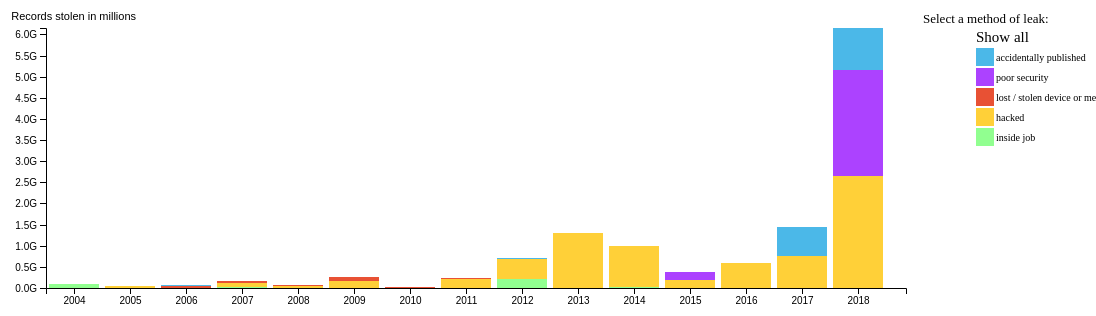
D3 v4 page, settled after 480 driven frames (8 s of simulated time); the page loaded 1 data file(s).


// ── vis.js
var margin = {
    top: 20,
    right: 40,
    bottom: 20,
    left: 50
},
    width = 1100 - margin.left - margin.right,
    height = 300 - margin.top - margin.bottom;

var xScale = d3.scaleBand()
    .rangeRound([0, width - 150])
    .padding(0.1)
    .align(0.1);

var yScale = d3.scaleLinear()
    .rangeRound([height, 0]);

var z = d3.scaleOrdinal()
    .range([ "#FFD038",  "#E85134","#AC42FF", "#4BB8E8", "#91FF90"]);

var stack = d3.stack() // The stack layout operates in an arbitrary two-dimensional x and y coordinate space

var format = d3.format(",d")

var organizationData = [];
var methodData = [];
var columns = [];
var methodSelected = "Show all";

function update(data, attrX, selected) {

    d3.select("#chart").html("")
    d3.select("#chart").selectAll("*").remove(); // remove the duplicated chart

    var svgChart = d3.select("#chart").append("svg")
        .attr("width", width + margin.left + margin.right)
        .attr("height", height + margin.top + margin.bottom)
        .append("g")
        .attr("transform", "translate(" + margin.left + "," + margin.top + ")");

    var xAxis = svgChart.append("g")
        .attr("class", "x label");

    var yAxis = svgChart.append("g")
        .attr("class", "y label");


    xScale.domain(data.map(function (d) { return d[attrX] }));
    yScale.domain([0, d3.max(data, function (d) {
        return d.total;
    })]);

    // do not understand
    var stackedData = stack
        .keys(data.columns.filter(function (d) {
            return selected === undefined ?
                true :
                selected.indexOf(d) != -1 ?
                    true :
                    false;
        }))
        .value(function (d, key) {
            return selected === undefined ?
                d[key] :
                selected.indexOf(key) != -1 ?
                    d[key] :
                    0;
        })(data);

    var bars = svgChart.selectAll(".serie")
        .data(stackedData, function (d) { return d.key; });

    var barsEnter = bars
        .enter()
        .append("g");

    bars.merge(barsEnter)
        .attr("class", "serie")
        .attr("fill", function (d) { return z(d.key); })
        .selectAll(".rect").data(function (d) { return d; }).enter().append("rect")
        .attr("x", function (d) { return xScale(d.data.year); })
        .attr("y", height)
        .attr("width", xScale.bandwidth())
        .attr("height", 0)
        .transition()
        .duration(1000)
        .attr("height", function (d) { return yScale(d[0]) - yScale(d[1]); })
        .attr("y", function (d) { return yScale(d[1]); });

    //Exit
    bars.exit().remove();


    xAxis
        .attr("class", "axis axis--x")
        .attr("transform", "translate(0," + height + ")")
        .call(d3.axisBottom(xScale))

    yAxis
        .attr("class", "axis axis--y")
        .call(d3.axisLeft(yScale).ticks(10, "s"));

    yAxis.append("text")
        .attr("x", 90)
        .attr("y", -8)
        .attr("fill", "#000")
        .style("font-size", "11px")
        .text("Records stolen in millions");

    var legend = svgChart.selectAll(".legend")
        .data(data.columns.reverse())
        .enter().append("g")
        .attr("class", "legend")
        .attr("transform", function (d, i) {
            return "translate(0," + i * 20 + ")";
        })

    svgChart.append("text")
        .attr("x", width - 133)
        .attr("y", -5)
        .style("font-size", "13px")
        .text("Select a method of leak:");

    legend.append("rect")
        .attr("x", width - 80)
        .attr("width", 18)
        .attr("height", 18)
        .on("click", function (d) {
            if (d === "Show all") {
                update(data, "year");
                methodSelected = "Show all";
            } else {
                update(data, "year", [d]);
                methodSelected = d;
            }
        })
        .attr("fill", function (d) {
            if (d === "Show all") {
                return "white";
            } else return z(d);
        });

    legend.append("text")
        .attr("x", function (d) {
            if (d === "Show all") return width - 80
            else return width - 60;
        })
        .attr("y", 9)
        .attr("dy", ".35em")
        .style("font-size", function (d, i) {
            if (d === "Show all") {
                return "15px";
            } else return "10px";
        })
        .on("click", function (d) {
            if (d === "Show all") {
                update(data, "year");
                methodSelected = "Show all";
            } else {
                update(date, "year", [d]);
                methodSelected = d;
            }
        })
        .text(function (d) { return d; });

}

d3.csv("data.csv", function (err, data) {
    if (err) {
        console.err(err);
        alert(err);
        return
    }

    data.forEach(function (d, i) {
        var organization = {}
        organization["id"] = i;
        organization["Entity"] = d["Entity"];
        organization["Alternative Name"] = d["alternative name"];
        organization["story"] = d["story"];
        organization["year"] = + d["YEAR"];
        organization["year"] = + (2004 + organization["year"]);
        organization["organization"] = d["ORGANISATION"];
        organization["Method of Leak"] = (d["METHOD OF LEAK"]).trim(); //remove leading and trailing white space
        organization["interesting"] = d["interesting story"];
        organization["Records Stolen"] = +d["NO OF RECORDS STOLEN"];
        organization["Records Stolen"] = (organization["Records Stolen"]);
        organization["Data Sensitivity"] = +d["DATA SENSITIVITY"];
        organization["exclude"] = d["Exclude"];
        organization["sourceLink1"] = d["1st source link"];
        organization["sourceLink2"] = d["1nd source link"];
        organization["sourceLink3"] = d["3rd source"];
        organization["Source Name"] = d["source name"];
        organizationData.push(organization);

        var control = false;

        for (var i = columns.length - 1; i >= 0; i--) {
            if (columns[i] === organization["Method of Leak"]) {
                control = true;
            }
        };
        if (!control) {
            columns.push(organization["Method of Leak"]);
        }

    });

    columns.push("Show all");

    for (var i = 0; i < 15; i++) {
        var method = {};
        method.id = i;
        method.year = (2004 + i);
        for (var j = columns.length - 1; j >= 0; j--) {
            method[columns[j]] = 0;
        };
        method.total = 0;
        methodData.push(method);
    }

    for (var i = organizationData.length - 1; i >= 0; i--) {
        for (var j = 0; j < methodData.length; j++) {
            if (methodData[j].year === organizationData[i].year) {
                if (!isNaN(organizationData[i]["Records Stolen"])) {
                    methodData[j][organizationData[i]["Method of Leak"]] += organizationData[i]["Records Stolen"];
                    methodData[j].total += organizationData[i]["Records Stolen"];
                }
            }
        };
    };

    methodData.columns = columns;
    z.domain(data.columns);
    update(methodData, "year");
    // updateEntities(organizationData.filter(function (d) { return d.year === 2010; }));
    // updateDetail(objectToArray(organizationData.filter(function (d) { return d.year === 2010; })[0]));

});




### data: data.csv
Entity, country, alternative name, story, YEAR, YEAR(2), records lost, ORGANISATION, METHOD OF LEAK, interesting story, NO OF RECORDS STOLEN, DATA SENSITIVITY, UNUSED, UNUSED, Exclude, , 1st source link, 2nd source link, 3rd source, source name
AOL, USA, American Online, A former America Online software enginee…, 0, 2004, 92000000, web, inside job, , 92000000, 1, , , , , http://money.cnn.com/2004/06/23/technolo…, http://www.msnbc.msn.com/id/8985989/#.UF…, , CNN
Cardsystems Solutions Inc., USA, Third-party payment processor for Visa, …, CardSystems was fingered by MasterCard a…, 1, 2005, 40000000, financial, hacked, y, 40000000, 300, , , , , http://www.msnbc.msn.com/id/8260050/ns/t…, , , MSNBC
Ameritrade Inc., USA, Computer backup tape containing personal…, online broker, 1, 2005, 200000, financial, lost / stolen device or media, , 200000, 20, , , , , http://www.nbcnews.com/id/7561268/, , , NBC
Citigroup, USA, , Blame the messenger! A box of computer t…, 1, 2005, 3900000, financial, lost / stolen device or media, y, 3900000, 300, , , , , http://www.nytimes.com/2005/06/07/busine…, , , NY Times
Automatic Data Processing, USA, Business outsourcing, payrolls, benefits, , 1, 2005, 125000, financial, poor security, , 130000, 20, , , , , http://abcnews.go.com/Technology/story?i…, , , ABC
AOL, USA, American Online, Durp. AOL VOLUNTARILY released search da…, 2, 2006, 20000000, web, accidentally published, y, 20000000, 1, , , , , http://techcrunch.com/2006/08/06/aol-pro…, , , Tech Crunch
KDDI, JPN, Japanese telecommunications operator, Press report: "Tokyo police have arreste…, 2, 2006, 4000000, telecoms, hacked, y, 4000000, 1, , , , , http://www.computerworld.com/s/article/9…, , , Computer World
Countrywide Financial Corp, USA, Mortgage financer, , 2, 2006, 2600000, financial, inside job, , 2600000, 300, , , , , http://www.idtheftcenter.org/artman2/pub…, , , ITRC
Hewlett Packard, USA, , Laptop lost/stolen containing employee d…, 2, 2006, 200000, tech, retail, lost / stolen device or media, y, 200000, 20, , , , , http://news.cnet.com/Laptop-with-HP-empl…, , , CNET
T-Mobile, Deutsche Telecom, DEU, , Thieves got their hands on a storage dev…, 2, 2006, 17000000, telecoms, lost / stolen device or media, , 17000000, 1, , , , , http://www.datalossdb.org, http://www.informationweek.com/security/…, , Data Loss Database
US Dept of Vet Affairs, USA, , The Veterans Affairs Department agreed t…, 2, 2006, 26500000, government, military, lost / stolen device or media, , 26500000, 20, , , , , http://gcn.com/Articles/2009/02/02/VA-da…, , , GCN
Monster.com, USA, Jobs website, A trojan virus stole log-ins that were u…, 3, 2007, 1600000, web, hacked, y, 1600000, 20, , , , , http://news.bbc.co.uk/1/hi/6956349.stm, , , BBC
Hannaford Brothers Supermarket Chain, USA, Delhaize Group: Hannaford Bros, Sweetbay…, An estimated 4.2 million credit and debi…, 3, 2007, 4200000, retail, hacked, , 4200000, 300, , , , , http://www.idtheftcenter.org/artman2/pub…, , , ITRC
TD Ameritrade, USA, US online broker, TD Ameritrade settled a class action law…, 3, 2007, 6300000, financial, hacked, , 6300000, 1, , , , , http://www.wired.com/threatlevel/2008/07…, , , Wired
TK / TJ Maxx, USA, Largest retail breach to date, Hackers hacked a Minnesota store wifi ne…, 3, 2007, 94000000, retail, hacked, , 94000000, 300, , , , , http://www.zdnet.com/wi-fi-hack-caused-t…, http://www.msnbc.msn.com/id/17871485/ns/…, , ZD Net
Texas Lottery, USA, , Data on more than 89,000 lottery winners…, 3, 2007, 89000, government, inside job, , 90000, 20, , , , , http://www.idtheftcenter.org/artman2/pub…, , , ITRC
Compass Bank, USA, , A former employee stole a hardrive conta…, 3, 2007, 1000000, financial, inside job, y, 1000000, 300, , , , , http://www.idtheftcenter.org/artman2/pub…, http://www.computerworld.com/s/article/9…, , ITRC
Fidelity National Information Services, USA, Employee sold customer information to a …, , 3, 2007, 8500000, financial, inside job, , 8500000, 300, , , , , http://www.pcworld.com/article/135117/ar…, , , PCWorld
Dai Nippon Printing, JPN, Japanese printing company, A former contractor of Dai Nippon Printi…, 3, 2007, 8637405, retail, inside job, , 8600000, 1, , , , , http://usatoday30.usatoday.com/tech/news…, , , USA Today
City and Hackney Teaching Primary Care T…, GBR, , Heavily encrypted disks containing detai…, 3, 2007, 160000, government, lost / stolen device or media, , 160000, 20, , , , , http://www.computerweekly.com/news/22401…, , , Computer Weekly
Gap Inc, USA, , Stolen laptop which contained social sec…, 3, 2007, 800000, retail, lost / stolen device or media, , 800000, 20, , , , , http://www.pcworld.com/article/137865/ar…, , , PC World
Driving Standards Agency, GBR, , Hard disk with details of candidates for…, 3, 2007, 3000000, government, lost / stolen device or media, , 3000000, 20, , , , , http://news.bbc.co.uk/1/hi/uk_politics/7…, , , BBC News
Driving Standards Agency,, GBR, Details of candidates for the driving th…, , 3, 2007, 3000000, government, lost / stolen device or media, , 3000000, 20, , , , , http://news.bbc.co.uk/1/hi/uk_politics/7…, , , BBC News
UK Revenue & Customs, GBR, HMRC, A set of discs containing confidential d…, 3, 2007, 25000000, government, lost / stolen device or media, , 25000000, 1, , , , , http://news.bbc.co.uk/2/hi/uk_news/71039…, , , BBC News
Jefferson County, USA, West Virginia, US, "Jefferson County Clerk Jennifer Maghan …, 4, 2008, 1600000, government, accidentally published, y, 1600000, 20, , , , , http://www.idtheftcenter.org/artman2/pub…, http://www.journal-news.net/page/content…, , ITRC
Norwegian Tax Authorities, NOR, , "Tax authorities said they had accidenta…, 4, 2008, 3950000, government, accidentally published, y, 4000000, 20, , , , , http://infowatch.com/node/1289, , , Info Watch
RBS Worldpay, USA, the U.S. payment processing arm of The R…, The hack primarily effected U.S. prepaid…, 4, 2008, 1500000, financial, hacked, , 1500000, 20, , , , , http://www.theregister.co.uk/2008/12/29/…, , , The Register
… [head cut at 6 KiB]